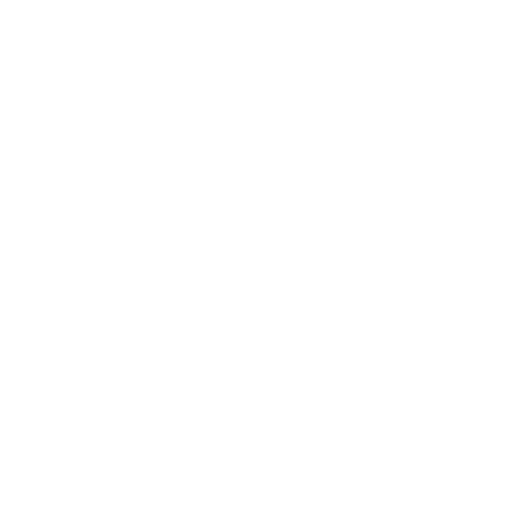
t = 0.00 s
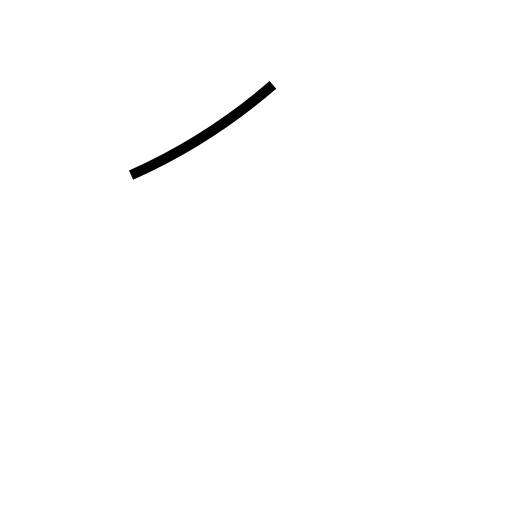
t = 0.49 s
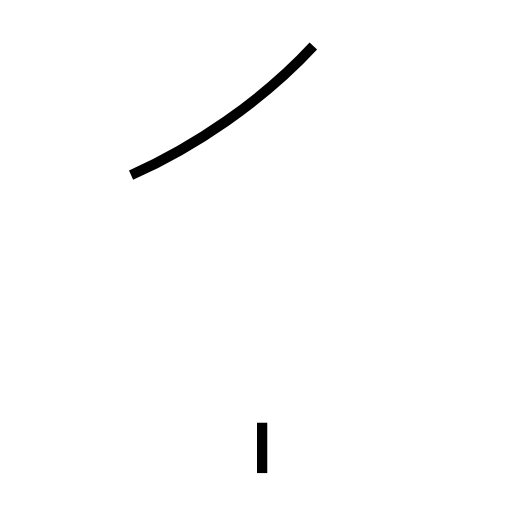
t = 0.81 s
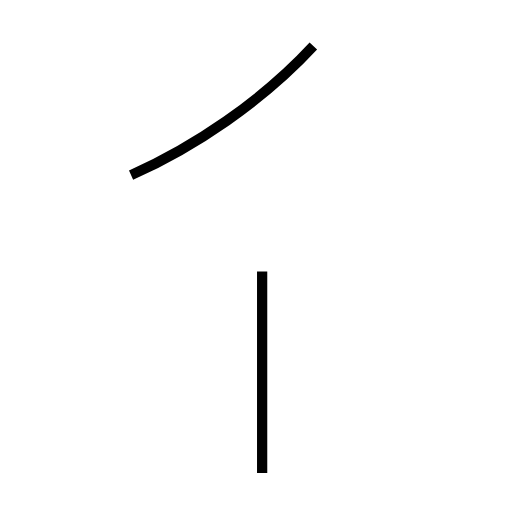
t = 1.25 s
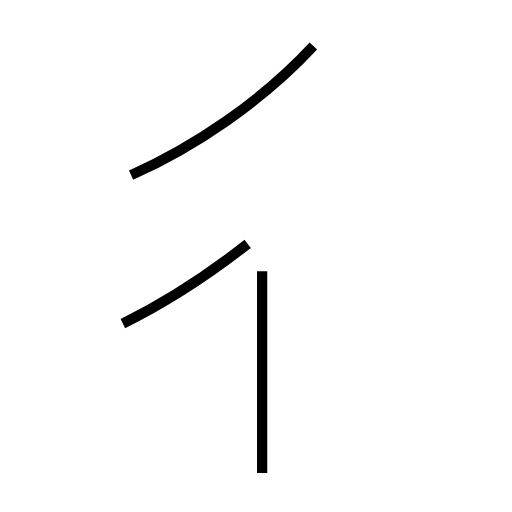
t = 1.68 s
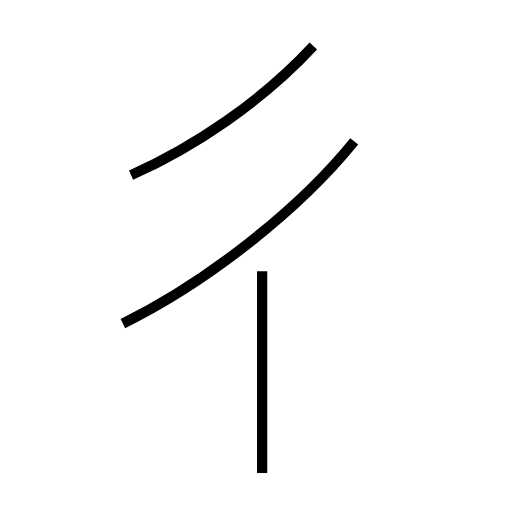
t = 2.12 s

The animated SVG that drew these frames (rendered in a browser with its animation timeline set to each time). Animation: 3 SMIL elements (animate=3); one cycle of 2.12 s.

<?xml version='1.0' encoding='utf-8'?>
<svg viewBox="0.0 -6.0 50.0 50.0" version="1.1" xmlns="http://www.w3.org/2000/svg"><rect x="-1000" y="-1000" width="2000" height="2000" stroke="white" fill="white" /><g style="fill:none;stroke:#000000;stroke-width:1"><path d="M 12.8 -26.9 C 18.9 -29.6 25.6 -34.1 30.6 -39.5 " transform="translate(0.0 38.0)" stroke-dasharray="21.949415407398394" stroke-dashoffset="21.949415407398394"><animate attributeName="stroke-dashoffset" from="21.949415407398394" to="0" dur="0.6584824622219518s" begin="0s; anim_end.end" fill="freeze" id="anim0" /></path><path d="M 25.6 2.2 L 25.6 -17.5 " transform="translate(0.0 38.0)" stroke-dasharray="19.7" stroke-dashoffset="19.7"><animate attributeName="stroke-dashoffset" from="19.7" to="0" dur="0.591s" begin="anim0.end" fill="freeze" id="anim1" /></path><path d="M 12.0 -12.4 C 20.1 -16.4 29.1 -23.4 34.6 -30.2" transform="translate(0.0 38.0)" stroke-dasharray="28.963628994390227" stroke-dashoffset="28.963628994390227"><animate attributeName="stroke-dashoffset" from="28.963628994390227" to="0" dur="0.8689088698317068s" begin="anim1.end" fill="freeze" id="anim_end" /></path></g></svg>
